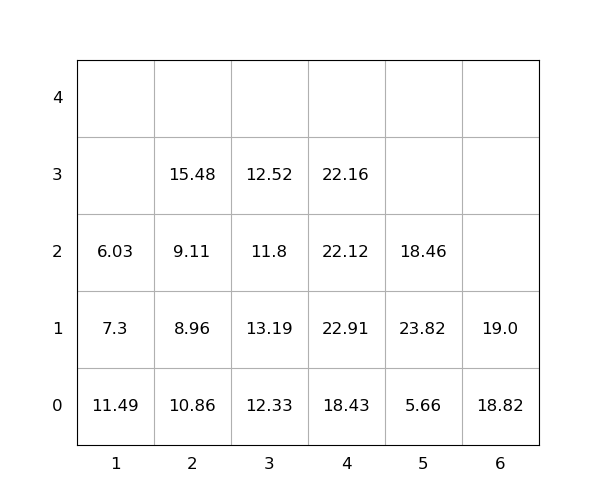

Values plotted in this chart, from the file beside it:
idx, loc_x, loc_y, loc_z, weight, group, score, seq, reloc, size(ft)
1, 1, 0, 0, 11.49, 0, 11.49, 0, 1.0, 20
2, 6, 0, 0, 18.82, 0, 18.82, 0, 0, 20
3, 3, 0, 0, 12.33, 0, 12.33, 0, 1.0, 20
4, 4, 0, 0, 18.43, 0, 18.43, 0, 0, 20
5, 5, 0, 0, 5.66, 0, 5.66, 0, 0, 20
6, 2, 0, 0, 10.86, 0, 10.86, 0, 1.0, 20
7, 6, 0, 1, 19.0, 0, 19.0, 0, 0, 20
8, 3, 0, 1, 13.19, 0, 13.19, 1, 1.0, 20
9, 4, 0, 1, 22.91, 0, 22.91, 2, 1.0, 20
10, 2, 0, 1, 8.96, 0, 8.96, 3, 1.0, 20
11, 4, 0, 2, 22.12, 0, 22.12, 4, 1.0, 20
12, 3, 0, 2, 11.8, 0, 11.8, 5, 1.0, 20
13, 5, 0, 1, 23.82, 0, 23.82, 6, 1.0, 20
14, 5, 0, 2, 18.46, 0, 18.46, 7, 1.0, 20
15, 4, 0, 3, 22.16, 0, 22.16, 8, 1.0, 20
16, 2, 0, 2, 9.11, 0, 9.11, 9, 1.0, 20
17, 1, 0, 1, 7.3, 0, 7.3, 10, 1.0, 20
18, 3, 0, 3, 12.52, 0, 12.52, 11, 1.0, 20
19, 1, 0, 2, 6.03, 0, 6.03, 12, 1.0, 20
20, 2, 0, 3, 15.48, 0, 15.48, 13, 1.0, 20
